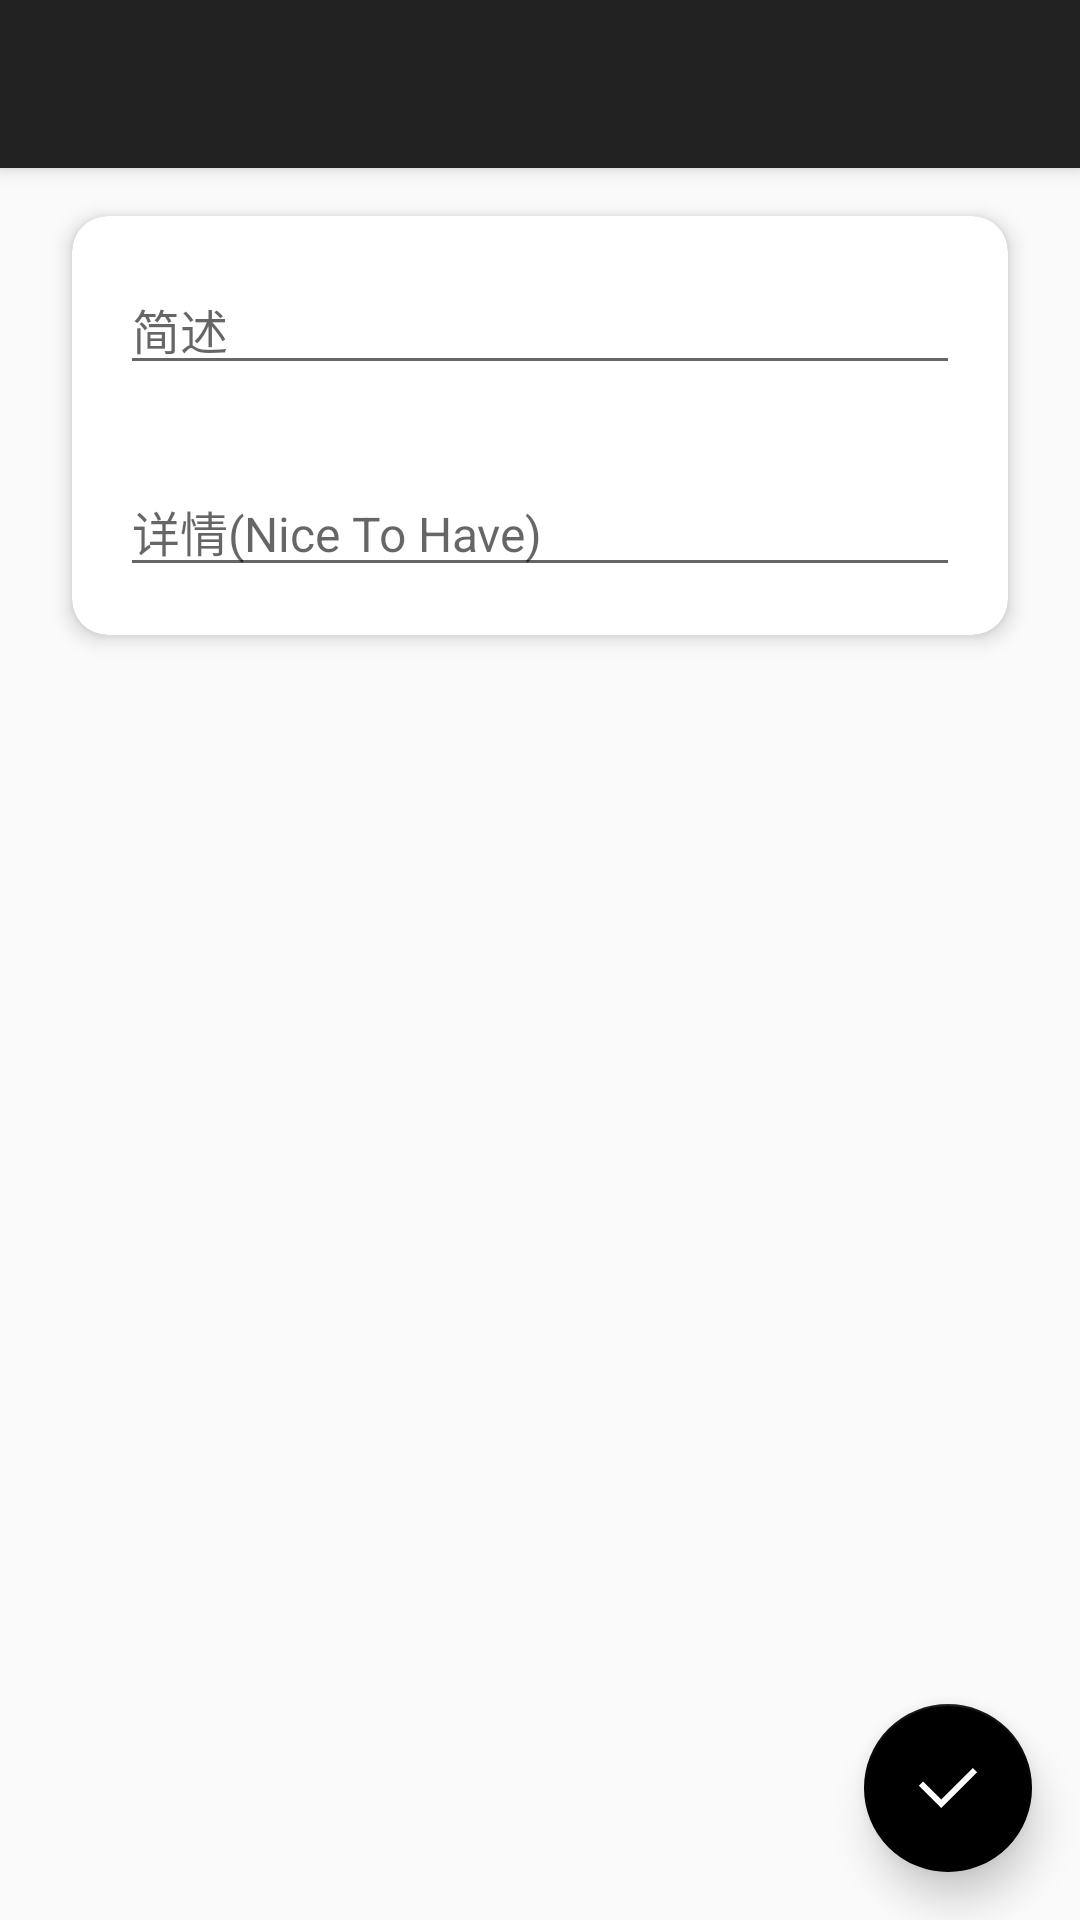

The Android layout XML behind this screen, and the referenced resources:
<!-- AndroidManifest.xml: activity theme AppTheme -->
<!-- res/layout/activity_add_record.xml -->
<?xml version="1.0" encoding="utf-8"?>
<FrameLayout xmlns:android="http://schemas.android.com/apk/res/android"
    xmlns:app="http://schemas.android.com/apk/res-auto"
    xmlns:tools="http://schemas.android.com/tools"
    android:id="@+id/ll_background"
    android:layout_width="match_parent"
    android:layout_height="match_parent"
    android:background="@android:color/transparent"
    android:orientation="vertical"
    tools:context=".plan.AddPlanActivity">

    <LinearLayout
        android:id="@+id/ll_root"
        android:layout_width="match_parent"
        android:layout_height="wrap_content"
        android:orientation="vertical">

        
        <com.google.android.material.appbar.AppBarLayout
            android:id="@+id/app_bar_layout"
            android:layout_width="match_parent"
            android:layout_height="?attr/actionBarSize"
            android:elevation="4dp"
            app:elevation="4dp">

            <androidx.appcompat.widget.Toolbar
                android:id="@+id/toolbar"
                android:layout_width="match_parent"
                android:layout_height="match_parent"
                android:layout_gravity="top"
                android:elevation="4dp"
                app:elevation="4dp">

            </androidx.appcompat.widget.Toolbar>

        </com.google.android.material.appbar.AppBarLayout>

        
        
        
        
        
        
        
        
        
        
        

        
        
        
        
        
        
        
        
        
        
        
        

        <androidx.cardview.widget.CardView
            android:id="@+id/cv_panel"
            android:layout_width="match_parent"
            android:layout_height="wrap_content"
            android:layout_marginStart="24dp"
            android:layout_marginTop="16dp"
            android:layout_marginEnd="24dp"
            android:layout_marginBottom="16dp"
            android:layout_weight="1"
            android:clickable="true"
            android:focusable="true"
            app:cardCornerRadius="12dp"
            app:cardElevation="4dp">

            <LinearLayout
                android:layout_width="match_parent"
                android:layout_height="match_parent"
                android:layout_margin="16dp"
                android:orientation="vertical">

                <EditText
                    android:id="@+id/et_title"
                    android:layout_width="match_parent"
                    android:layout_height="wrap_content"
                    android:focusedByDefault="false"
                    android:gravity="start|top"
                    android:hint="@string/add_record_title"
                    android:maxLength="15"
                    android:textSize="16dp" />

                <EditText
                    android:id="@+id/et_description"
                    android:layout_width="match_parent"
                    android:layout_height="wrap_content"
                    android:layout_marginTop="8dp"
                    android:focusedByDefault="false"
                    android:gravity="start|bottom"
                    android:hint="@string/add_record_description"
                    android:maxLength="200"
                    android:minLines="2"
                    android:textSize="16dp" />

            </LinearLayout>

        </androidx.cardview.widget.CardView>

    </LinearLayout>

    <com.google.android.material.floatingactionbutton.FloatingActionButton
        android:id="@+id/fab_add"
        android:layout_width="wrap_content"
        android:layout_height="wrap_content"
        android:layout_gravity="bottom|end"
        android:layout_marginEnd="16dp"
        android:layout_marginBottom="16dp"
        app:backgroundTint="@color/color_000000"
        app:elevation="8dp"
        app:rippleColor="@color/color_000000"
        app:srcCompat="@drawable/ic_ok" />

</FrameLayout>
<!-- resources referenced by this layout -->
<resources>
  <color name="color_000000">#000000</color>
  <color name="color_111111">#111111</color>
  <color name="color_ffffff">#ffffff</color>
  <!-- drawable ic_ok (drawable) -->
  <vector android:height="24dp" android:viewportHeight="1024"
      android:viewportWidth="1024" android:width="24dp" xmlns:android="http://schemas.android.com/apk/res/android">
      <path android:fillColor="#ffffff" android:pathData="M416,797.2L97.8,479.1l60.4,-60.3L416,676.6l449.8,-449.8 60.4,60.3z"/>
  </vector>
  <string name="add_record_description">详情(Nice To Have)</string>
  <string name="add_record_title">简述</string>
  <string name="title_add_record">添加事项</string>
  <style name="AppTheme" parent="Theme.AppCompat.Light.NoActionBar">
          
          <item name="colorPrimary">@color/colorPrimary</item>
          <item name="colorPrimaryDark">@color/colorPrimaryDark</item>
          <item name="colorAccent">@color/colorAccent</item>
      </style>
  <color name="colorPrimary">@color/color_212121</color>
  <color name="colorPrimaryDark">@color/color_616161</color>
  <color name="colorAccent">@color/color_212121</color>
  <color name="color_212121">#212121</color>
  <color name="color_616161">#616161</color>
</resources>
